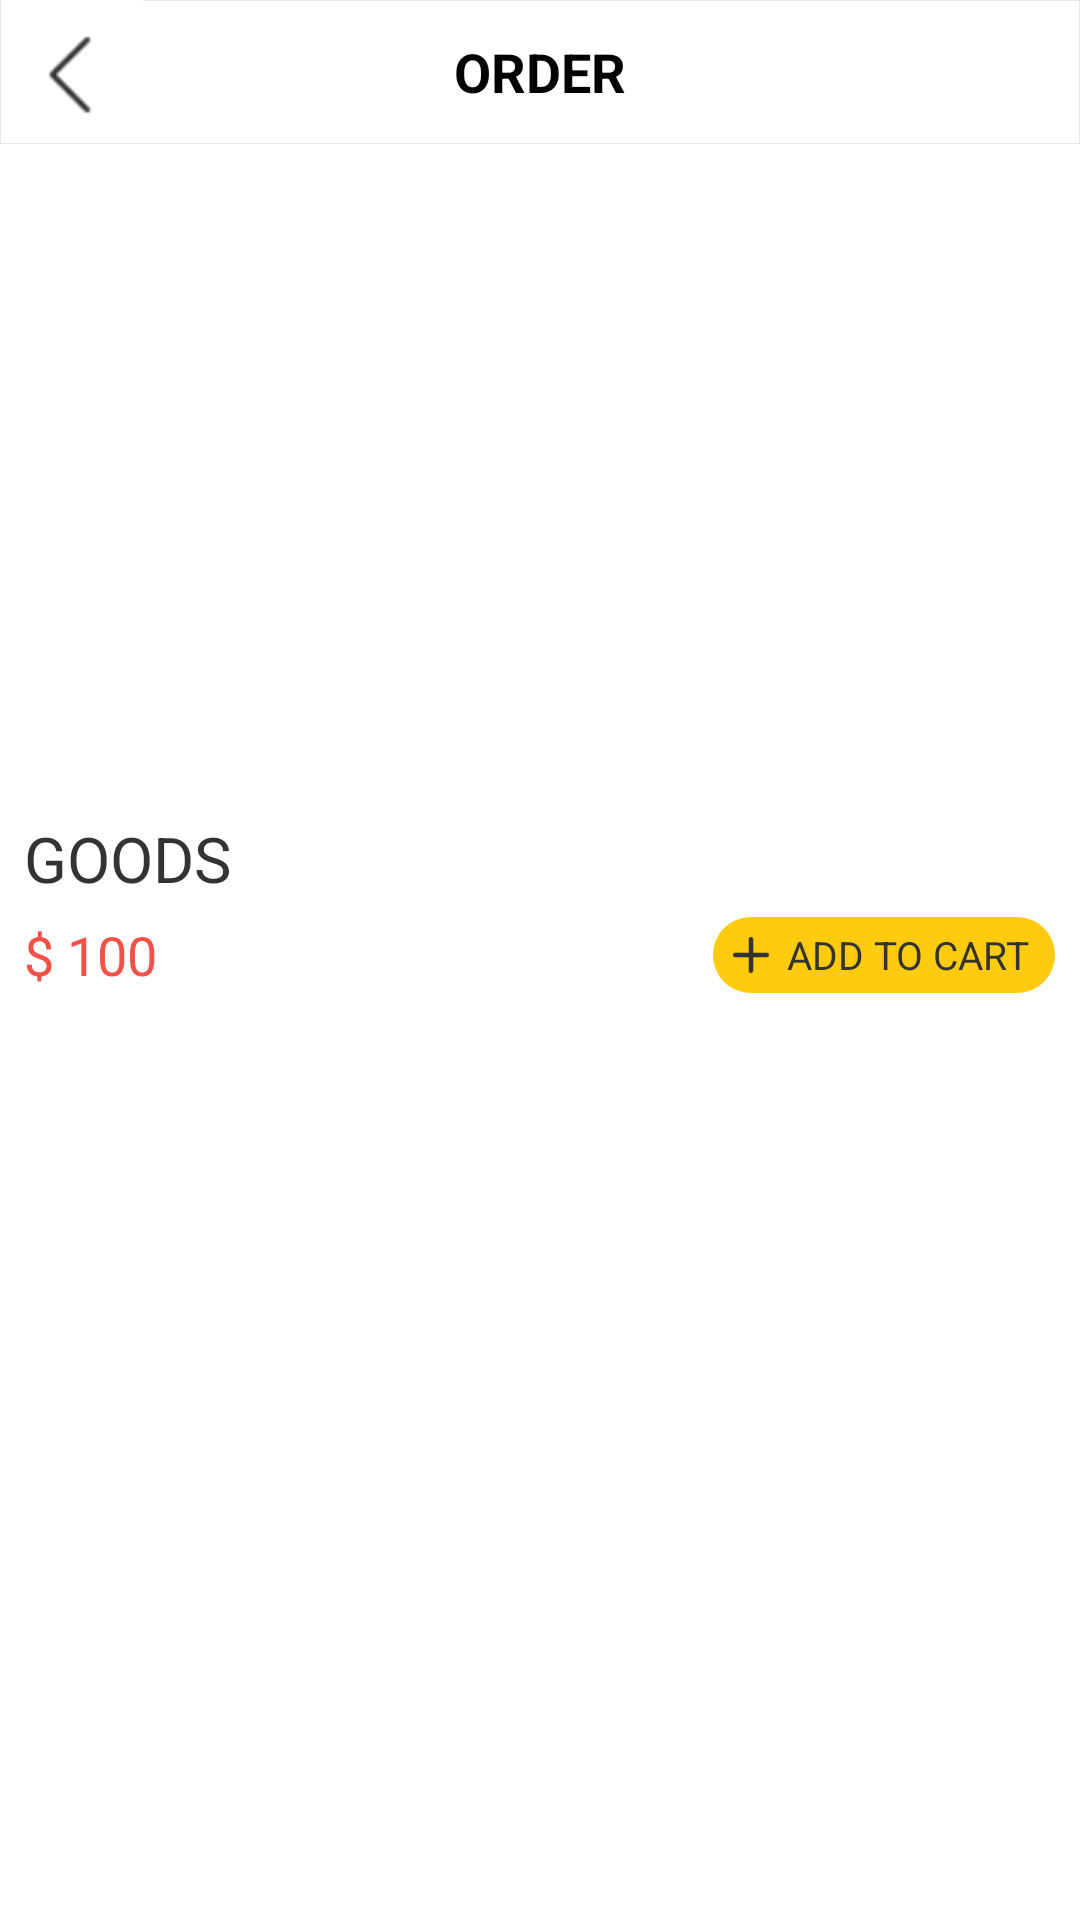

Produce the Android XML layout that renders to this screen, including the resource entries it uses.
<!-- AndroidManifest.xml: application theme AppTheme -->
<!-- res/layout/fragment_goods_details.xml -->
<?xml version="1.0" encoding="utf-8"?>
<LinearLayout xmlns:android="http://schemas.android.com/apk/res/android"
              xmlns:app="http://schemas.android.com/apk/res-auto"
              android:layout_width="match_parent"
              android:layout_height="match_parent"
              android:background="@color/white"
              android:orientation="vertical">

    <include layout="@layout/header_layout"/>

    <ImageView
        android:id="@+id/img_details2"
        android:layout_width="match_parent"
        android:layout_height="@dimen/img_details_height"
        android:layout_gravity="center"
        android:layout_margin="@dimen/space_size_smaller"
        android:scaleType="fitXY"
        android:src="@mipmap/ic_launcher"/>

    <TextView
        android:id="@+id/tvDescription"
        android:layout_width="match_parent"
        android:layout_height="wrap_content"
        android:layout_margin="@dimen/space_size_smaller"
        android:ellipsize="end"
        android:scrollbars="vertical"
        android:textColor="@color/select_goods_textcolor"
        android:textSize="@dimen/font_size_small"
        android:visibility="gone"/>

    <RelativeLayout
        android:layout_width="match_parent"
        android:layout_height="wrap_content">

        <TextView
            android:id="@+id/tvShowMore"
            android:layout_width="wrap_content"
            android:layout_height="wrap_content"
            android:layout_alignParentRight="true"
            android:layout_marginRight="@dimen/space_left_and_right_smallest"
            android:text="@string/more"
            android:textColor="@color/blue_light"
            android:textSize="@dimen/font_size_small"
            android:visibility="gone"/>
    </RelativeLayout>

    <LinearLayout
        android:id="@+id/layout_item_details"
        android:layout_width="match_parent"
        android:layout_height="wrap_content"
        android:layout_margin="@dimen/space_margin_top_smaller"
        android:orientation="vertical">

        <TextView
            android:id="@+id/tvName_details"
            android:layout_width="match_parent"
            android:layout_height="wrap_content"
            android:text="GOODS"
            android:textColor="@color/primary_black_color"
            android:textSize="@dimen/font_size_large"/>

        <LinearLayout
            android:layout_width="match_parent"
            android:layout_height="@dimen/img_add_width_large"
            android:gravity="center_vertical"
            android:orientation="horizontal">

            <TextView
                android:id="@+id/tvPrice_details"
                android:layout_width="0dp"
                android:layout_height="wrap_content"
                android:layout_weight="2"
                android:text="$ 100"
                android:textColor="@color/primary_red_color"
                android:textSize="@dimen/font_size_normal"/>

            <LinearLayout
                android:id="@+id/layoutAdd_details"
                android:layout_width="0dp"
                android:layout_height="wrap_content"
                android:layout_weight="1"
                android:gravity="center"
                android:orientation="horizontal"
                android:visibility="gone">

                <ImageView
                    android:id="@+id/tvMinus_details"
                    android:layout_width="@dimen/img_add_width_larger"
                    android:layout_height="@dimen/img_add_height_larger"
                    android:gravity="center"
                    android:padding="@dimen/img_add_padding_normal"
                    android:src="@drawable/icon_minus"/>

                <TextView
                    android:id="@+id/count_details"
                    android:layout_width="wrap_content"
                    android:layout_height="wrap_content"
                    android:gravity="center"
                    android:minWidth="@dimen/textview_min_width"
                    android:text="0"
                    android:textColor="@color/select_count_textcolor"
                    android:textSize="@dimen/font_size_small"/>

                <ImageView
                    android:id="@+id/tvAdd_details1"
                    android:layout_width="@dimen/img_add_width_larger"
                    android:layout_height="@dimen/img_add_height_larger"
                    android:gravity="center"
                    android:padding="@dimen/img_add_padding_normal"
                    android:src="@mipmap/icon_add"/>
            </LinearLayout>

            <LinearLayout
                android:id="@+id/layoutAdd_details_default"
                android:layout_width="0dp"
                android:layout_height="wrap_content"
                android:layout_weight="1"
                android:background="@drawable/layout_spec_selected_shape"
                android:gravity="center"
                android:orientation="horizontal">

                <ImageView
                    android:layout_width="@dimen/img_add_width"
                    android:layout_height="@dimen/img_add_width"
                    android:gravity="center"
                    android:src="@mipmap/icon_add"/>

                <TextView
                    android:layout_width="match_parent"
                    android:layout_height="match_parent"
                    android:gravity="left|center_vertical"
                    android:text="@string/add_to_cart"
                    android:textColor="@color/primary_black_color"
                    android:textSize="@dimen/font_size_smallest"/>
            </LinearLayout>
        </LinearLayout>
    <LinearLayout
        android:layout_width="match_parent"
        android:layout_height="match_parent"
        android:layout_marginTop="@dimen/space_size_normal"
        android:gravity="center_vertical"
        android:orientation="vertical">
        <LinearLayout
            android:layout_width="match_parent"
            android:layout_height="@dimen/button_height"
            android:layout_marginTop="@dimen/space_size_normal"
            android:orientation="horizontal">


            <org.angmarch.views.NiceSpinner
                android:id="@+id/nsAttributesOne"
                android:layout_width="@dimen/spinner_attr_width"
                android:layout_height="match_parent"
                android:layout_weight="1"
                android:layout_marginLeft="@dimen/space_size_smallest"
                android:layout_gravity="left"
                android:visibility="gone"
                app:arrowTint="@color/primary_gray_color"
                app:textTint="@color/left_normal_textcolor"/>

            <org.angmarch.views.NiceSpinner
                android:id="@+id/nsAttributesTwo"
                android:layout_width="@dimen/spinner_attr_width"
                android:layout_height="match_parent"
                android:layout_weight="1"
                android:visibility="gone"
                android:layout_marginRight="@dimen/space_size_smallest"
                android:layout_gravity="right"
                app:arrowTint="@color/primary_gray_color"
                app:textTint="@color/left_normal_textcolor"/>

        </LinearLayout>



        <LinearLayout
            android:layout_width="match_parent"
            android:layout_height="@dimen/button_height"
            android:layout_marginTop="@dimen/space_size_normal"
            android:orientation="horizontal">


            <org.angmarch.views.NiceSpinner
                android:id="@+id/nsAttributesThree"
                android:layout_width="@dimen/spinner_attr_width"
                android:layout_height="match_parent"
                android:layout_weight="1"
                android:visibility="gone"
                android:layout_marginLeft="@dimen/space_size_smallest"
                android:layout_gravity="left"
                app:arrowTint="@color/primary_gray_color"
                app:textTint="@color/left_normal_textcolor"/>

            <org.angmarch.views.NiceSpinner
                android:id="@+id/nsAttributesFour"
                android:layout_width="@dimen/spinner_attr_width"
                android:layout_height="match_parent"
                android:layout_weight="1"
                android:visibility="gone"
                android:layout_marginRight="@dimen/space_size_smallest"
                android:layout_gravity="right"
                app:arrowTint="@color/primary_gray_color"
                app:textTint="@color/left_normal_textcolor"/>

        </LinearLayout>




    </LinearLayout>
    </LinearLayout>


</LinearLayout>
<!-- res/layout/header_layout.xml (included above) -->
<?xml version="1.0" encoding="utf-8"?>
<RelativeLayout xmlns:android="http://schemas.android.com/apk/res/android"
    android:id="@+id/layout_header"
    android:layout_width="match_parent"
    android:layout_height="@dimen/space_height_larger"
    android:layout_alignParentTop="true"
    android:background="@drawable/layout_header_shape"
    android:orientation="horizontal">

    <ImageView
        android:id="@+id/header_back"
        android:layout_width="@dimen/space_height_larger"
        android:layout_height="match_parent"
        android:contentDescription="@string/image_desc"
        android:src="@drawable/icon_back" />

    <TextView
        android:id="@+id/header_title"
        android:layout_width="wrap_content"
        android:layout_height="match_parent"
        android:layout_centerInParent="true"
        android:gravity="center"
        android:text="@string/header_title"
        android:textColor="@android:color/black"
        android:textSize="@dimen/font_size_normal"
        android:textStyle="bold" />

</RelativeLayout>
<!-- resources referenced by this layout -->
<resources>
  <color name="blue_light">#ff33b5e5</color>
  <color name="left_normal_textcolor">#7a7b78</color>
  <color name="primary_black_color">#333431</color>
  <color name="primary_gray_color">#e6e6e6</color>
  <color name="primary_red_color">#f35147</color>
  <color name="select_count_textcolor">#333431</color>
  <color name="select_goods_textcolor">#202020</color>
  <color name="white">#FFFFFF</color>
  <dimen name="button_height">45dp</dimen>
  <dimen name="font_size_large">21sp</dimen>
  <dimen name="font_size_normal">18sp</dimen>
  <dimen name="font_size_small">14sp</dimen>
  <dimen name="font_size_smallest">13sp</dimen>
  <dimen name="img_add_height_larger">40dp</dimen>
  <dimen name="img_add_padding_normal">2dp</dimen>
  <dimen name="img_add_width">24dp</dimen>
  <dimen name="img_add_width_large">36dp</dimen>
  <dimen name="img_add_width_larger">40dp</dimen>
  <dimen name="img_details_height">210dp</dimen>
  <dimen name="space_height_larger">48dp</dimen>
  <dimen name="space_left_and_right_smallest">3dp</dimen>
  <dimen name="space_margin_top_smaller">8dp</dimen>
  <dimen name="space_size_normal">8dp</dimen>
  <dimen name="space_size_smaller">3dp</dimen>
  <dimen name="space_size_smallest">2sp</dimen>
  <dimen name="spinner_attr_width">160dp</dimen>
  <dimen name="textview_min_width">24dp</dimen>
  <!-- drawable icon_back: png bitmap (drawable-xhdpi, 1155 bytes) -->
  <!-- drawable icon_minus: png bitmap (drawable-xhdpi, 2993 bytes) -->
  <!-- drawable layout_header_shape (drawable) -->
  <?xml version="1.0" encoding="utf-8"?>
  <shape xmlns:android="http://schemas.android.com/apk/res/android" >
      
      <solid android:color="@color/white" />
  
      
      <stroke
          android:width="0.03dp"
          android:color="#e6e6e6" />
  
      <padding
          android:bottom="1dp"/>
  
      
      
  
  </shape>
  <!-- drawable layout_spec_selected_shape (drawable) -->
  <?xml version="1.0" encoding="utf-8"?>
  <shape xmlns:android="http://schemas.android.com/apk/res/android" >
      
      <solid android:color="@color/primary_yellow_color" />
  
      
      <stroke
          android:width="0.03dp"
          android:color="@color/white" />
  
      <padding
          android:bottom="1dp"
          android:left="1dp"
          android:right="1dp"
          android:top="1dp" />
  
      
      <corners android:radius="45dp" />
  
  </shape>
  <!-- mipmap icon_add: png bitmap (mipmap, 2517 bytes) -->
  <string name="add_to_cart">ADD TO CART</string>
  <string name="header_title">ORDER</string>
  <string name="image_desc"> </string>
  <string name="more">More</string>
  <style name="AppTheme" parent="AppBaseTheme">
          
          
      </style>
  <color name="primary_yellow_color">#fecb0f</color>
  <style name="AppBaseTheme" parent="@android:style/Theme.Holo.Light.NoActionBar" />
</resources>
